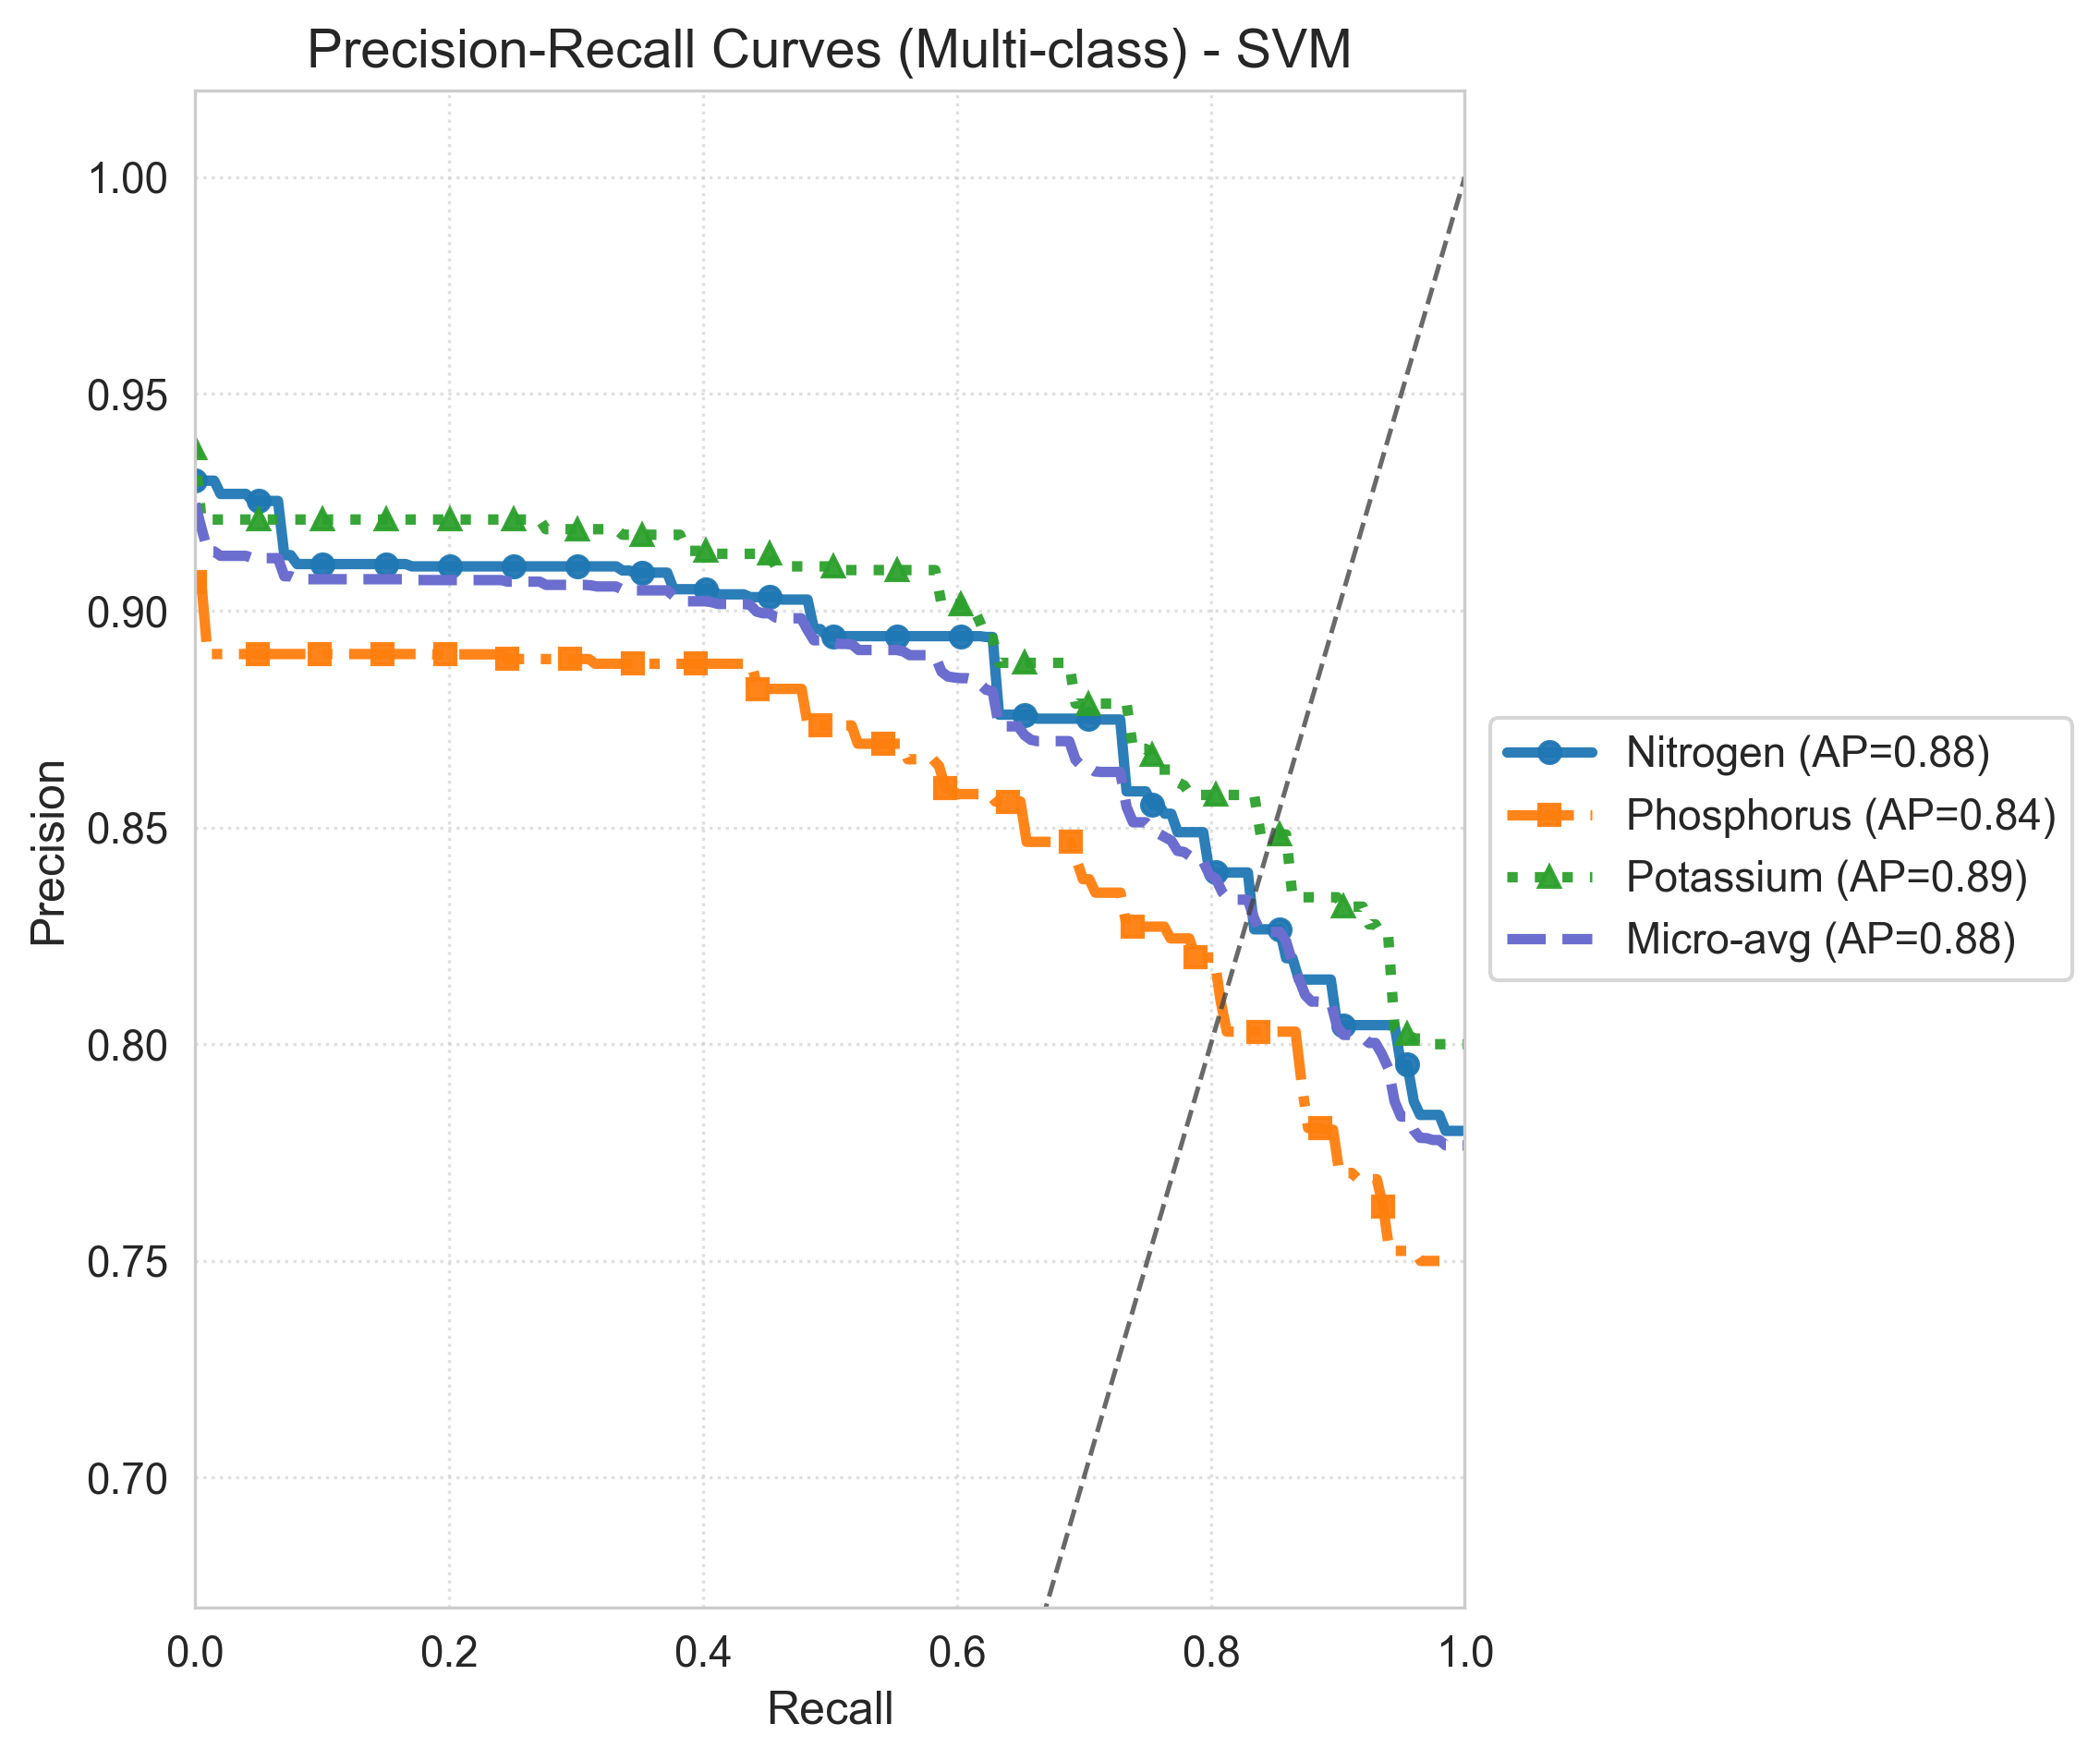

Data behind this chart, as committed beside it:
model, class, idx, recall, precision, ap
SVM, Nitrogen, 0, 0.000000, 0.93, 0.8808
SVM, Nitrogen, 1, 0.005025, 0.93, 0.8808
SVM, Nitrogen, 2, 0.01005, 0.93, 0.8808
SVM, Nitrogen, 3, 0.01507, 0.93, 0.8808
SVM, Nitrogen, 4, 0.0201, 0.9269, 0.8808
SVM, Nitrogen, 5, 0.02513, 0.9269, 0.8808
SVM, Nitrogen, 6, 0.03015, 0.9269, 0.8808
SVM, Nitrogen, 7, 0.03518, 0.9269, 0.8808
SVM, Nitrogen, 8, 0.0402, 0.9269, 0.8808
SVM, Nitrogen, 9, 0.04523, 0.9253, 0.8808
SVM, Nitrogen, 10, 0.05025, 0.9253, 0.8808
SVM, Nitrogen, 11, 0.05528, 0.9253, 0.8808
SVM, Nitrogen, 12, 0.0603, 0.9253, 0.8808
SVM, Nitrogen, 13, 0.06533, 0.9253, 0.8808
SVM, Nitrogen, 14, 0.07035, 0.9128, 0.8808
SVM, Nitrogen, 15, 0.07538, 0.9128, 0.8808
SVM, Nitrogen, 16, 0.0804, 0.9108, 0.8808
SVM, Nitrogen, 17, 0.08543, 0.9108, 0.8808
SVM, Nitrogen, 18, 0.09045, 0.9108, 0.8808
SVM, Nitrogen, 19, 0.09548, 0.9108, 0.8808
SVM, Nitrogen, 20, 0.1005, 0.9108, 0.8808
SVM, Nitrogen, 21, 0.1055, 0.9108, 0.8808
SVM, Nitrogen, 22, 0.1106, 0.9108, 0.8808
SVM, Nitrogen, 23, 0.1156, 0.9108, 0.8808
SVM, Nitrogen, 24, 0.1206, 0.9108, 0.8808
SVM, Nitrogen, 25, 0.1256, 0.9108, 0.8808
SVM, Nitrogen, 26, 0.1307, 0.9108, 0.8808
SVM, Nitrogen, 27, 0.1357, 0.9108, 0.8808
SVM, Nitrogen, 28, 0.1407, 0.9108, 0.8808
SVM, Nitrogen, 29, 0.1457, 0.9108, 0.8808
SVM, Nitrogen, 30, 0.1508, 0.9108, 0.8808
SVM, Nitrogen, 31, 0.1558, 0.9108, 0.8808
SVM, Nitrogen, 32, 0.1608, 0.9108, 0.8808
SVM, Nitrogen, 33, 0.1658, 0.9108, 0.8808
SVM, Nitrogen, 34, 0.1709, 0.9102, 0.8808
SVM, Nitrogen, 35, 0.1759, 0.9102, 0.8808
SVM, Nitrogen, 36, 0.1809, 0.9102, 0.8808
SVM, Nitrogen, 37, 0.1859, 0.9102, 0.8808
SVM, Nitrogen, 38, 0.191, 0.9102, 0.8808
SVM, Nitrogen, 39, 0.196, 0.9102, 0.8808
SVM, Nitrogen, 40, 0.201, 0.9102, 0.8808
SVM, Nitrogen, 41, 0.206, 0.9102, 0.8808
SVM, Nitrogen, 42, 0.2111, 0.9102, 0.8808
SVM, Nitrogen, 43, 0.2161, 0.9102, 0.8808
SVM, Nitrogen, 44, 0.2211, 0.9102, 0.8808
SVM, Nitrogen, 45, 0.2261, 0.9102, 0.8808
SVM, Nitrogen, 46, 0.2312, 0.9102, 0.8808
SVM, Nitrogen, 47, 0.2362, 0.9102, 0.8808
SVM, Nitrogen, 48, 0.2412, 0.9102, 0.8808
SVM, Nitrogen, 49, 0.2462, 0.9102, 0.8808
SVM, Nitrogen, 50, 0.2513, 0.9102, 0.8808
SVM, Nitrogen, 51, 0.2563, 0.9102, 0.8808
SVM, Nitrogen, 52, 0.2613, 0.9102, 0.8808
SVM, Nitrogen, 53, 0.2663, 0.9102, 0.8808
SVM, Nitrogen, 54, 0.2714, 0.9102, 0.8808
SVM, Nitrogen, 55, 0.2764, 0.9102, 0.8808
SVM, Nitrogen, 56, 0.2814, 0.9102, 0.8808
SVM, Nitrogen, 57, 0.2864, 0.9102, 0.8808
SVM, Nitrogen, 58, 0.2915, 0.9102, 0.8808
SVM, Nitrogen, 59, 0.2965, 0.9102, 0.8808
... 540 more rows
